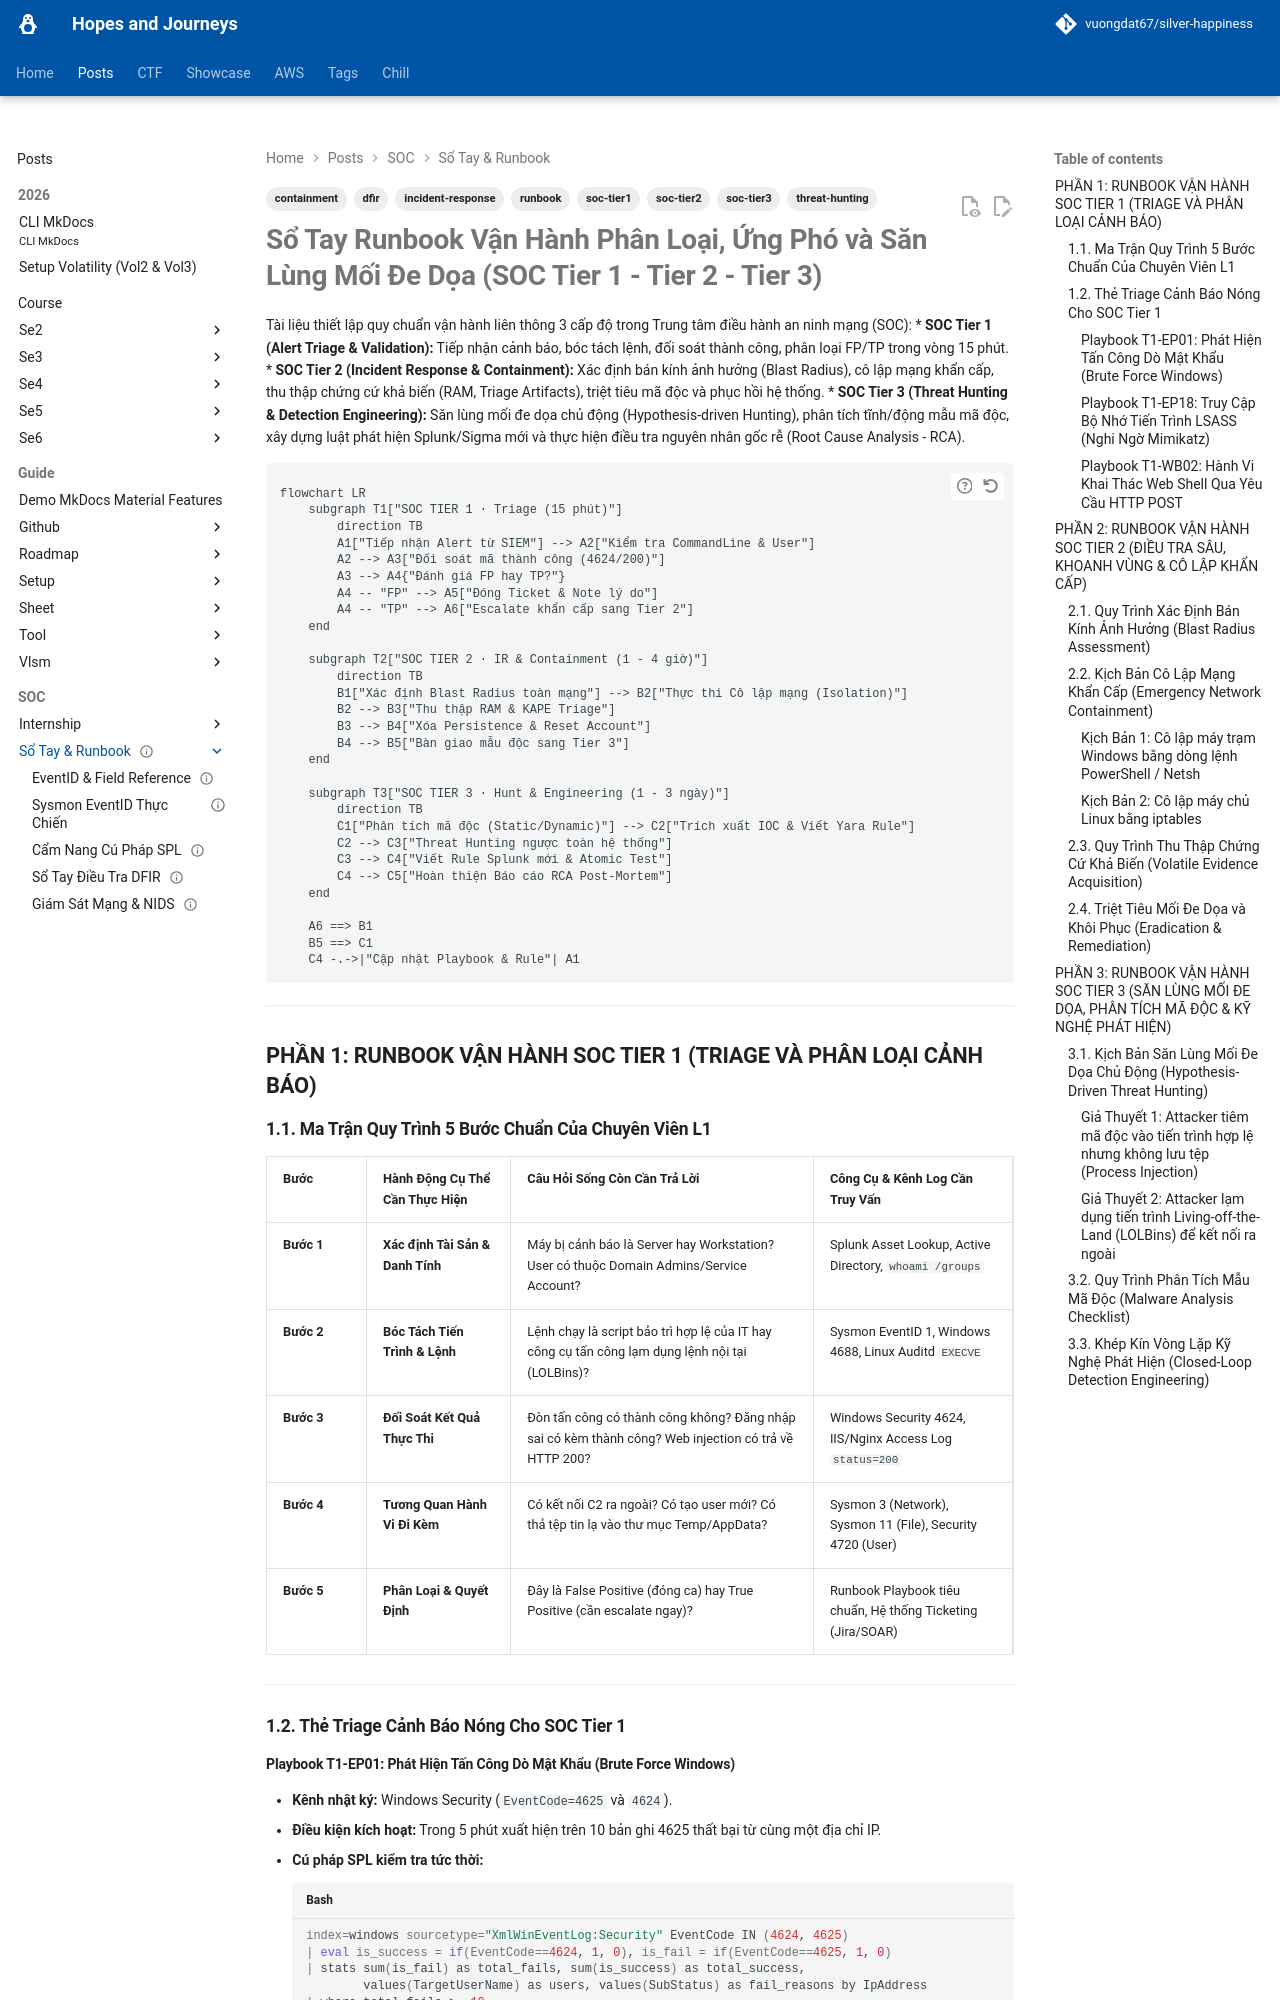

repository: vuongdat67/silver-happiness · page: posts/splunk/runbook/index.html · generator: mkdocs

---
title: "Sổ Tay Runbook Vận Hành SOC Toàn Diện: Tier 1, Tier 2 và Tier 3"
description: "Quy trình vận hành chuẩn mực cho SOC Tier 1 (Triage cảnh báo), SOC Tier 2 (Điều tra sâu, khoanh vùng lây lan, cô lập hệ thống) và SOC Tier 3 (Săn lùng mối đe dọa, phân tích mã độc, kỹ nghệ phát hiện)."
date: 2026-08-28
last_modified: 2026-08-28
status: completed
author: "SOC Engineering và Detection Team"
tags:
  - runbook
  - soc-tier1
  - soc-tier2
  - soc-tier3
  - incident-response
  - threat-hunting
  - dfir
  - containment
cssclasses:
  - dashboard
  - wide-page
---

# Sổ Tay Runbook Vận Hành Phân Loại, Ứng Phó và Săn Lùng Mối Đe Dọa (SOC Tier 1 - Tier 2 - Tier 3)

Tài liệu thiết lập quy chuẩn vận hành liên thông 3 cấp độ trong Trung tâm điều hành an ninh mạng (SOC):
* **SOC Tier 1 (Alert Triage & Validation):** Tiếp nhận cảnh báo, bóc tách lệnh, đối soát thành công, phân loại FP/TP trong vòng 15 phút.
* **SOC Tier 2 (Incident Response & Containment):** Xác định bán kính ảnh hưởng (Blast Radius), cô lập mạng khẩn cấp, thu thập chứng cứ khả biến (RAM, Triage Artifacts), triệt tiêu mã độc và phục hồi hệ thống.
* **SOC Tier 3 (Threat Hunting & Detection Engineering):** Săn lùng mối đe dọa chủ động (Hypothesis-driven Hunting), phân tích tĩnh/động mẫu mã độc, xây dựng luật phát hiện Splunk/Sigma mới và thực hiện điều tra nguyên nhân gốc rễ (Root Cause Analysis - RCA).

```mermaid
flowchart LR
    subgraph T1["SOC TIER 1 · Triage (15 phút)"]
        direction TB
        A1["Tiếp nhận Alert từ SIEM"] --> A2["Kiểm tra CommandLine & User"]
        A2 --> A3["Đối soát mã thành công (4624/200)"]
        A3 --> A4{"Đánh giá FP hay TP?"}
        A4 -- "FP" --> A5["Đóng Ticket & Note lý do"]
        A4 -- "TP" --> A6["Escalate khẩn cấp sang Tier 2"]
    end

    subgraph T2["SOC TIER 2 · IR & Containment (1 - 4 giờ)"]
        direction TB
        B1["Xác định Blast Radius toàn mạng"] --> B2["Thực thi Cô lập mạng (Isolation)"]
        B2 --> B3["Thu thập RAM & KAPE Triage"]
        B3 --> B4["Xóa Persistence & Reset Account"]
        B4 --> B5["Bàn giao mẫu độc sang Tier 3"]
    end

    subgraph T3["SOC TIER 3 · Hunt & Engineering (1 - 3 ngày)"]
        direction TB
        C1["Phân tích mã độc (Static/Dynamic)"] --> C2["Trích xuất IOC & Viết Yara Rule"]
        C2 --> C3["Threat Hunting ngược toàn hệ thống"]
        C3 --> C4["Viết Rule Splunk mới & Atomic Test"]
        C4 --> C5["Hoàn thiện Báo cáo RCA Post-Mortem"]
    end

    A6 ==> B1
    B5 ==> C1
    C4 -.->|"Cập nhật Playbook & Rule"| A1
```

---

## PHẦN 1: RUNBOOK VẬN HÀNH SOC TIER 1 (TRIAGE VÀ PHÂN LOẠI CẢNH BÁO)

### 1.1. Ma Trận Quy Trình 5 Bước Chuẩn Của Chuyên Viên L1

| Bước | Hành Động Cụ Thể Cần Thực Hiện | Câu Hỏi Sống Còn Cần Trả Lời | Công Cụ & Kênh Log Cần Truy Vấn |
| :--- | :--- | :--- | :--- |
| **Bước 1** | **Xác định Tài Sản & Danh Tính** | Máy bị cảnh báo là Server hay Workstation? User có thuộc Domain Admins/Service Account? | Splunk Asset Lookup, Active Directory, `whoami /groups` |
| **Bước 2** | **Bóc Tách Tiến Trình & Lệnh** | Lệnh chạy là script bảo trì hợp lệ của IT hay công cụ tấn công lạm dụng lệnh nội tại (LOLBins)? | Sysmon EventID 1, Windows 4688, Linux Auditd `EXECVE` |
| **Bước 3** | **Đối Soát Kết Quả Thực Thi** | Đòn tấn công có thành công không? Đăng nhập sai có kèm thành công? Web injection có trả về HTTP 200? | Windows Security 4624, IIS/Nginx Access Log `status=200` |
| **Bước 4** | **Tương Quan Hành Vi Đi Kèm** | Có kết nối C2 ra ngoài? Có tạo user mới? Có thả tệp tin lạ vào thư mục Temp/AppData? | Sysmon 3 (Network), Sysmon 11 (File), Security 4720 (User) |
| **Bước 5** | **Phân Loại & Quyết Định** | Đây là False Positive (đóng ca) hay True Positive (cần escalate ngay)? | Runbook Playbook tiêu chuẩn, Hệ thống Ticketing (Jira/SOAR) |

---

### 1.2. Thẻ Triage Cảnh Báo Nóng Cho SOC Tier 1
